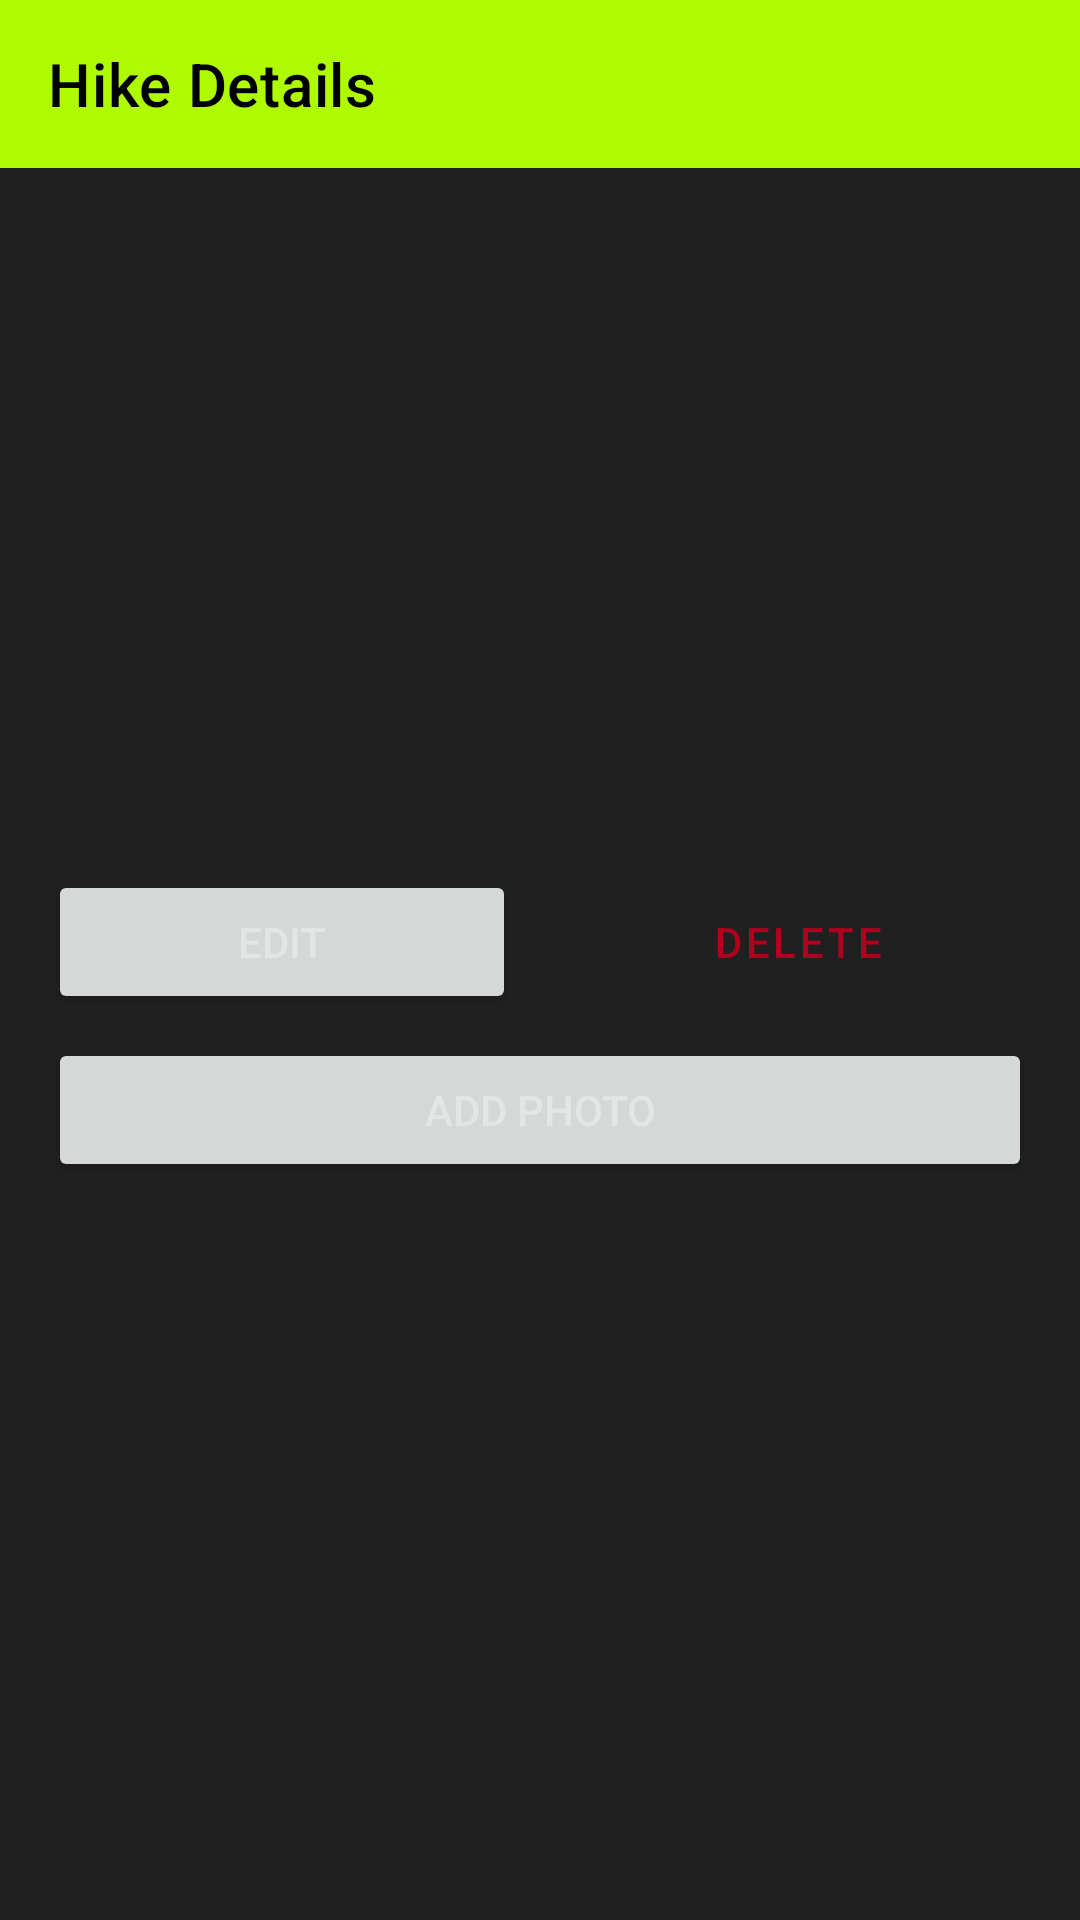

Here is an Android app screen rendered from its layout file. Give the layout XML and the strings, colors and styles it references.
<!-- AndroidManifest.xml: application theme Theme.MHikeApplication -->
<!-- res/layout/activity_hike_details.xml -->
<?xml version="1.0" encoding="utf-8"?>
<LinearLayout xmlns:android="http://schemas.android.com/apk/res/android"
    xmlns:app="http://schemas.android.com/apk/res-auto"
    xmlns:tools="http://schemas.android.com/tools"
    android:layout_width="match_parent"
    android:layout_height="match_parent"
    android:orientation="vertical"
    android:fitsSystemWindows="true"
    tools:context=".ui.HikeDetailsActivity">

    <com.google.android.material.appbar.AppBarLayout
        android:layout_width="match_parent"
        android:layout_height="wrap_content">

        <androidx.appcompat.widget.Toolbar
            android:id="@+id/toolbar_details"
            android:layout_width="match_parent"
            android:layout_height="?attr/actionBarSize"
            android:background="?attr/colorPrimary"
            app:title="Hike Details"
            app:titleTextColor="@color/black"
            app:popupTheme="@style/Theme.AppCompat.Light" />

    </com.google.android.material.appbar.AppBarLayout>

    <ScrollView
        android:layout_width="match_parent"
        android:layout_height="match_parent">

        <LinearLayout
            android:layout_width="match_parent"
            android:layout_height="wrap_content"
            android:orientation="vertical">

            <androidx.recyclerview.widget.RecyclerView
                android:id="@+id/recyclerViewImages"
                android:layout_width="match_parent"
                android:layout_height="220dp"
                android:visibility="gone"
                android:clipToPadding="false"
                android:paddingStart="8dp"
                android:paddingEnd="8dp"
                tools:visibility="visible" />

            <LinearLayout
                android:layout_width="match_parent"
                android:layout_height="wrap_content"
                android:orientation="vertical"
                android:padding="16dp">

                <Button
                    android:id="@+id/buttonMarkAsDone"
                    android:layout_width="match_parent"
                    android:layout_height="wrap_content"
                    android:layout_marginBottom="16dp"
                    android:text="Mark as Done"
                    android:visibility="gone"
                    tools:visibility="visible" />

                <TextView
                    android:id="@+id/textViewDetailName"
                    android:layout_width="wrap_content"
                    android:layout_height="wrap_content"
                    android:textSize="24sp"
                    android:textStyle="bold"
                    tools:text="Everest Base Camp" />

                <TextView
                    android:id="@+id/textViewDetailLocation"
                    android:layout_width="wrap_content"
                    android:layout_height="wrap_content"
                    android:layout_marginTop="8dp"
                    android:textSize="18sp"
                    tools:text="Location: Sagarmatha, Nepal" />

                <TextView
                    android:id="@+id/textViewDetailDate"
                    android:layout_width="wrap_content"
                    android:layout_height="wrap_content"
                    android:layout_marginTop="8dp"
                    android:textSize="18sp"
                    tools:text="Date: 25/12/2024" />

                <TextView
                    android:id="@+id/textViewDetailParking"
                    android:layout_width="wrap_content"
                    android:layout_height="wrap_content"
                    android:layout_marginTop="8dp"
                    android:textSize="18sp"
                    tools:text="Parking: Yes" />

                <TextView
                    android:id="@+id/textViewDetailLength"
                    android:layout_width="wrap_content"
                    android:layout_height="wrap_content"
                    android:layout_marginTop="8dp"
                    android:textSize="18sp"
                    tools:text="Length: 130.0 km" />

                <TextView
                    android:id="@+id/textViewDetailDifficulty"
                    android:layout_width="wrap_content"
                    android:layout_height="wrap_content"
                    android:layout_marginTop="8dp"
                    android:textSize="18sp"
                    tools:text="Difficulty: Hard" />

                <TextView
                    android:id="@+id/textViewDetailDescription"
                    android:layout_width="wrap_content"
                    android:layout_height="wrap_content"
                    android:layout_marginTop="8dp"
                    android:textSize="18sp"
                    android:visibility="gone"
                    tools:text="Description: A beautiful journey..." />


                <LinearLayout
                    android:id="@+id/edit_delete_button_container"
                    android:layout_width="match_parent"
                    android:layout_height="wrap_content"
                    android:layout_marginTop="24dp"
                    android:orientation="horizontal">

                    <Button
                        android:id="@+id/buttonEdit"
                        android:layout_width="0dp"
                        android:layout_height="wrap_content"
                        android:layout_weight="1"
                        android:text="Edit"
                        android:layout_marginEnd="8dp"/>

                    <Button
                        android:id="@+id/buttonDelete"
                        style="?attr/materialButtonOutlinedStyle"
                        android:layout_width="0dp"
                        android:layout_height="wrap_content"
                        android:layout_weight="1"
                        android:text="Delete"
                        android:textColor="?attr/colorError"
                        app:strokeColor="?attr/colorError"
                        android:layout_marginStart="8dp"/>
                </LinearLayout>

                <Button
                    android:id="@+id/buttonAddPhoto"
                    android:layout_width="match_parent"
                    android:layout_height="wrap_content"
                    android:layout_marginTop="8dp"
                    android:text="Add Photo"/>

                <com.google.android.material.textfield.TextInputLayout
                    android:id="@+id/notes_layout"
                    android:layout_width="match_parent"
                    android:layout_height="wrap_content"
                    android:layout_marginTop="16dp"
                    android:hint="Trip Journal"
                    app:hintTextColor="@color/black"
                    app:counterEnabled="true"
                    app:counterMaxLength="2000"
                    android:visibility="gone"
                    tools:visibility="visible">

                    <com.google.android.material.textfield.TextInputEditText
                        android:id="@+id/editTextNotes"
                        android:layout_width="match_parent"
                        android:layout_height="wrap_content"
                        android:gravity="top"
                        android:inputType="textMultiLine"
                        android:lines="6" />

                </com.google.android.material.textfield.TextInputLayout>

                
                <LinearLayout
                    android:id="@+id/observations_container"
                    android:layout_width="match_parent"
                    android:layout_height="wrap_content"
                    android:orientation="vertical"
                    android:layout_marginTop="16dp"
                    android:visibility="gone"
                    tools:visibility="visible">

                    <RelativeLayout
                        android:layout_width="match_parent"
                        android:layout_height="wrap_content"
                        android:layout_marginBottom="8dp">

                        <TextView
                            android:layout_width="wrap_content"
                            android:layout_height="wrap_content"
                            android:text="Observations"
                            android:textSize="18sp"
                            android:textStyle="bold" />

                        <Button
                            android:id="@+id/buttonAddObservation"
                            style="@style/Widget.MaterialComponents.Button.TextButton"
                            android:layout_width="wrap_content"
                            android:layout_height="wrap_content"
                            android:layout_alignParentEnd="true"
                            android:layout_centerVertical="true"
                            android:text="Add New" />
                    </RelativeLayout>

                    <androidx.recyclerview.widget.RecyclerView
                        android:id="@+id/recyclerViewObservations"
                        android:layout_width="match_parent"
                        android:layout_height="wrap_content"
                        android:nestedScrollingEnabled="false" />

                </LinearLayout>

            </LinearLayout>
        </LinearLayout>
    </ScrollView>
</LinearLayout>
<!-- resources referenced by this layout -->
<resources>
  <color name="black">#000000</color>
  <style name="Theme.MHikeApplication" parent="Theme.MaterialComponents.DayNight.NoActionBar">
          
          <item name="colorPrimary">@color/fit_green_40</item>
          <item name="colorPrimaryVariant">@color/fit_green</item>
          <item name="colorOnPrimary">@color/black</item>
          
          <item name="colorSecondary">@color/platinum</item>
          <item name="colorSecondaryVariant">@color/platinum</item>
          <item name="colorOnSecondary">@color/black</item>
          
          <item name="android:statusBarColor">?attr/colorPrimaryVariant</item>
          
          <item name="android:windowBackground">@color/black_fit_88</item>
          
          <item name="android:textColor">@color/platinum</item>
          
          <item name="android:spinnerDropDownItemStyle">@style/SpinnerDropDownItemStyle</item>
          
          <item name="popupMenuStyle">@style/App.PopupMenu</item>
      </style>
  <color name="fit_green_40">#AFF901</color>
  <color name="fit_green">#DFFD99</color>
  <color name="platinum">#E4E5E6</color>
  <color name="black_fit_88">#202020</color>
  <style name="SpinnerDropDownItemStyle" parent="android:Widget.DropDownItem.Spinner">
          <item name="android:textColor">@color/black</item>
      </style>
  <style name="App.PopupMenu" parent="Widget.MaterialComponents.PopupMenu">
          <item name="android:textColor">@color/black</item>
      </style>
</resources>
